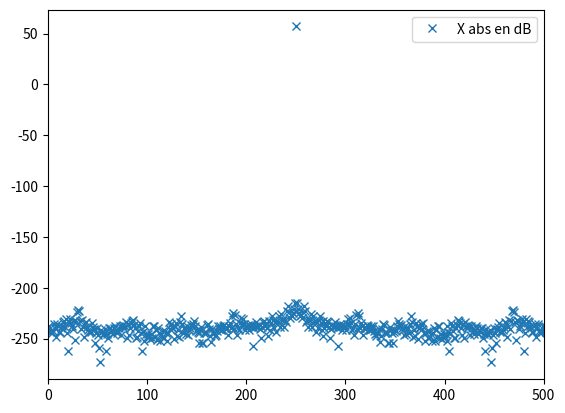
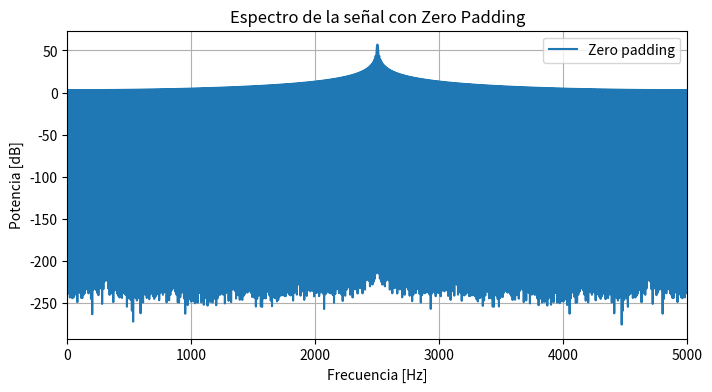

The script that saved these images, in order:
#!/usr/bin/env python3
# -*- coding: utf-8 -*-
"""
Created on Thu Aug 28 22:29:58 2025

@author: 
    
    
    EN ESTE ARCHIVO COMPRUEBO LA IDENRTIDAD DE PARSEVAL Y ADEMAS HAGO EL ZERO PADDING, AUMENTO LA RESOLUCUON DE LA 
    SEÑAL Y APARECEN LOS SINCS
    
"""

#Actividad de identidad de parseval


#Calcular varianza y comparar con amplitud
import numpy as np
import matplotlib.pyplot as plt
from numpy.fft import fft

N = 1000
fs = N
delta_f = fs/N #resolucion espectral
Ts = 1/fs

def sen(ff, nn, amp = np.sqrt(2), ph =0, dc = 0, fs = 2):
    N = np.arange(nn)
    t = N/fs
    x = dc + amp*np.sin(2*np.pi*ff*t + ph)
    return t,x 


t,x = sen(ff=(N/4)*delta_f, nn=N, fs=fs)


var = np.var(x)

print("varianza de la funcion:", var)


#punto 2: Calcular en db el modulo cuadrado del especto y graficar. Ver densidad espectral de potencia

X= fft(x)
X_abs= np.abs(X)
X_abs_cuadrado = X_abs**2

Ff = np.arange(N)*delta_f #este es el eje x

plt.figure(1)
plt.plot(Ff,np.log10(X_abs_cuadrado)*10, "x", label = "X abs en dB") #espectro en potencia
plt.xlim([0,fs/2]) #fs/2 es la frecuencia de nyquist
plt.legend()
plt.show()



#punto 3: verificar parseval
suma_modulo_cuadrado = np.sum(X_abs_cuadrado)
print(suma_modulo_cuadrado)
suma_cuadrados = np.sum(abs(X**2))
print(suma_cuadrados)

if suma_modulo_cuadrado == suma_cuadrados:
    print("se cumple parseval")
else:
    print("no se cumple")
    
    
    
    
x_padding = np.zeros(10*N)
x_padding[:len(x)] = x
#ahora transformo, paso del espectro de tiempo a frecuencia
X_padding_fft = fft(x_padding)
X_padding_fft_modulo = np.abs(X_padding_fft)**2 #densidad espectral de potencia
#creo el eje x con las frecuencias pero con 10N para que no me tire el problema de dimensiones
Ff_padding = np.arange(10*N)*delta_f 


f_nyquist_padding = (10*N)/2 #La nyquist cambio porque aumento N

plt.figure(figsize=(8,4))
plt.plot(Ff_padding, 10*np.log10(X_padding_fft_modulo), label="Zero padding")
plt.xlim([0,f_nyquist_padding])
plt.xlabel("Frecuencia [Hz]")
plt.ylabel("Potencia [dB]")
plt.title("Espectro de la señal con Zero Padding")
plt.legend()
plt.grid()
plt.show()

#Si yo le hago zoom, veo la sinc, veo los arcos de eso. 
#El padding sirve para aumentar la resolucion, basicamente aumento la cantidad de muestras haciendo lo de 10*N
#y ahi veo los picos, es como que interpolo con la sinc, como le doy mas puntos aparece la sinc que antes no se veia
#con el zero padding aumento la resolucion espectral sin modificar la cantidad de muestras (N) y la frcuencia de muestreo!
#El padding NO mejora la resolución espectral real, solo te da más puntos en el eje de frecuencia (interpolación del espectro).
